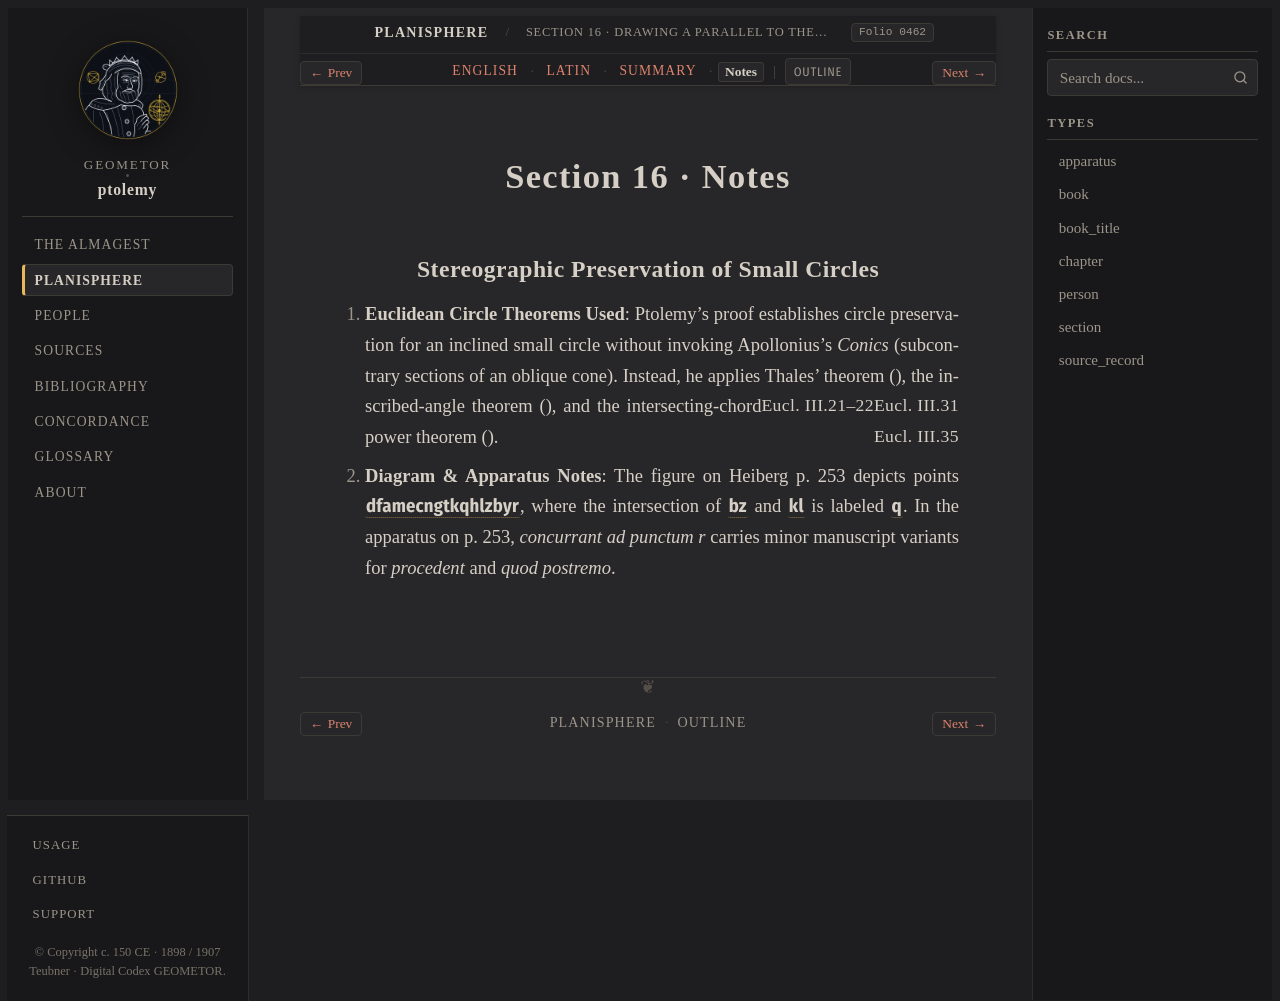

repository: geometor/ptolemy · page: planisphaerium/prop_16/notes.html · generator: sphinx

:order: 16
:type: section
:book: Planisphaerium
:title: Section 16 · Notes
:folio: heiberg_1907_opera_minora_vol2:0462

.. _planisphaerium-prop-16-notes:

Section 16 · Notes
==================

Stereographic Preservation of Small Circles
-------------------------------------------

1. **Euclidean Circle Theorems Used**:
   Ptolemy's proof establishes circle preservation for an inclined small circle without invoking Apollonius's *Conics* (subcontrary sections of an oblique cone). Instead, he applies Thales' theorem (:just:`Eucl. III.31 <III.31>`), the inscribed-angle theorem (:just:`Eucl. III.21–22 <III.21>`), and the intersecting-chord power theorem (:just:`Eucl. III.35 <III.35>`).

2. **Diagram & Apparatus Notes**:
   The figure on Heiberg p. 253 depicts points :g:`d, f, a, m, e, c, n, g, t, k, q, h, l, z, b, y, r`, where the intersection of :g:`bz` and :g:`kl` is labeled :g:`q`. In the apparatus on p. 253, *concurrant ad punctum r* carries minor manuscript variants for *procedent* and *quod postremo*.
